Image classification data set "dataset_mil_civ" (Nicktonious/AVClassificator on GitHub). Class labels (2): civilian, military.

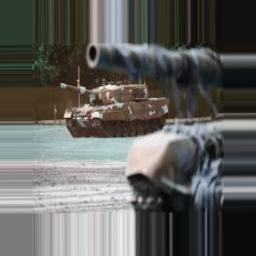
Label: military

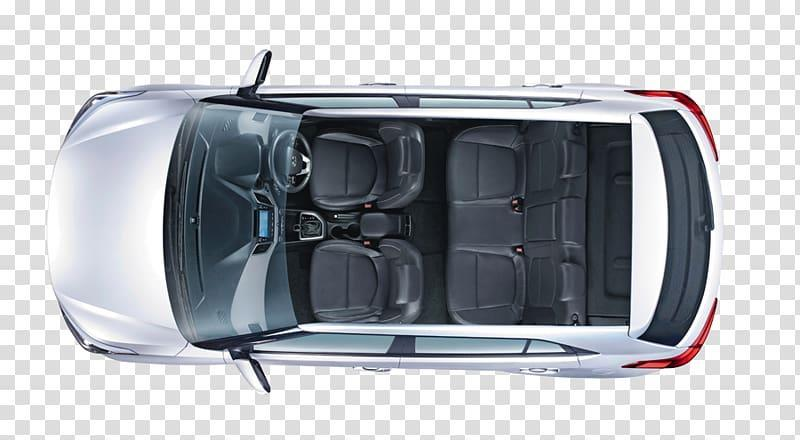
Label: civilian

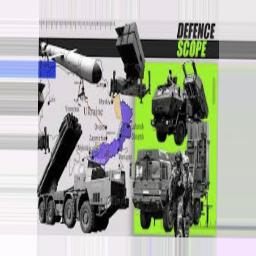
Label: military

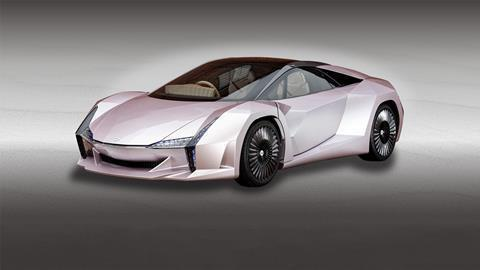
Label: civilian

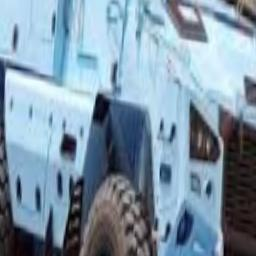
Label: military

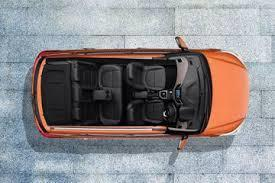
Label: civilian
